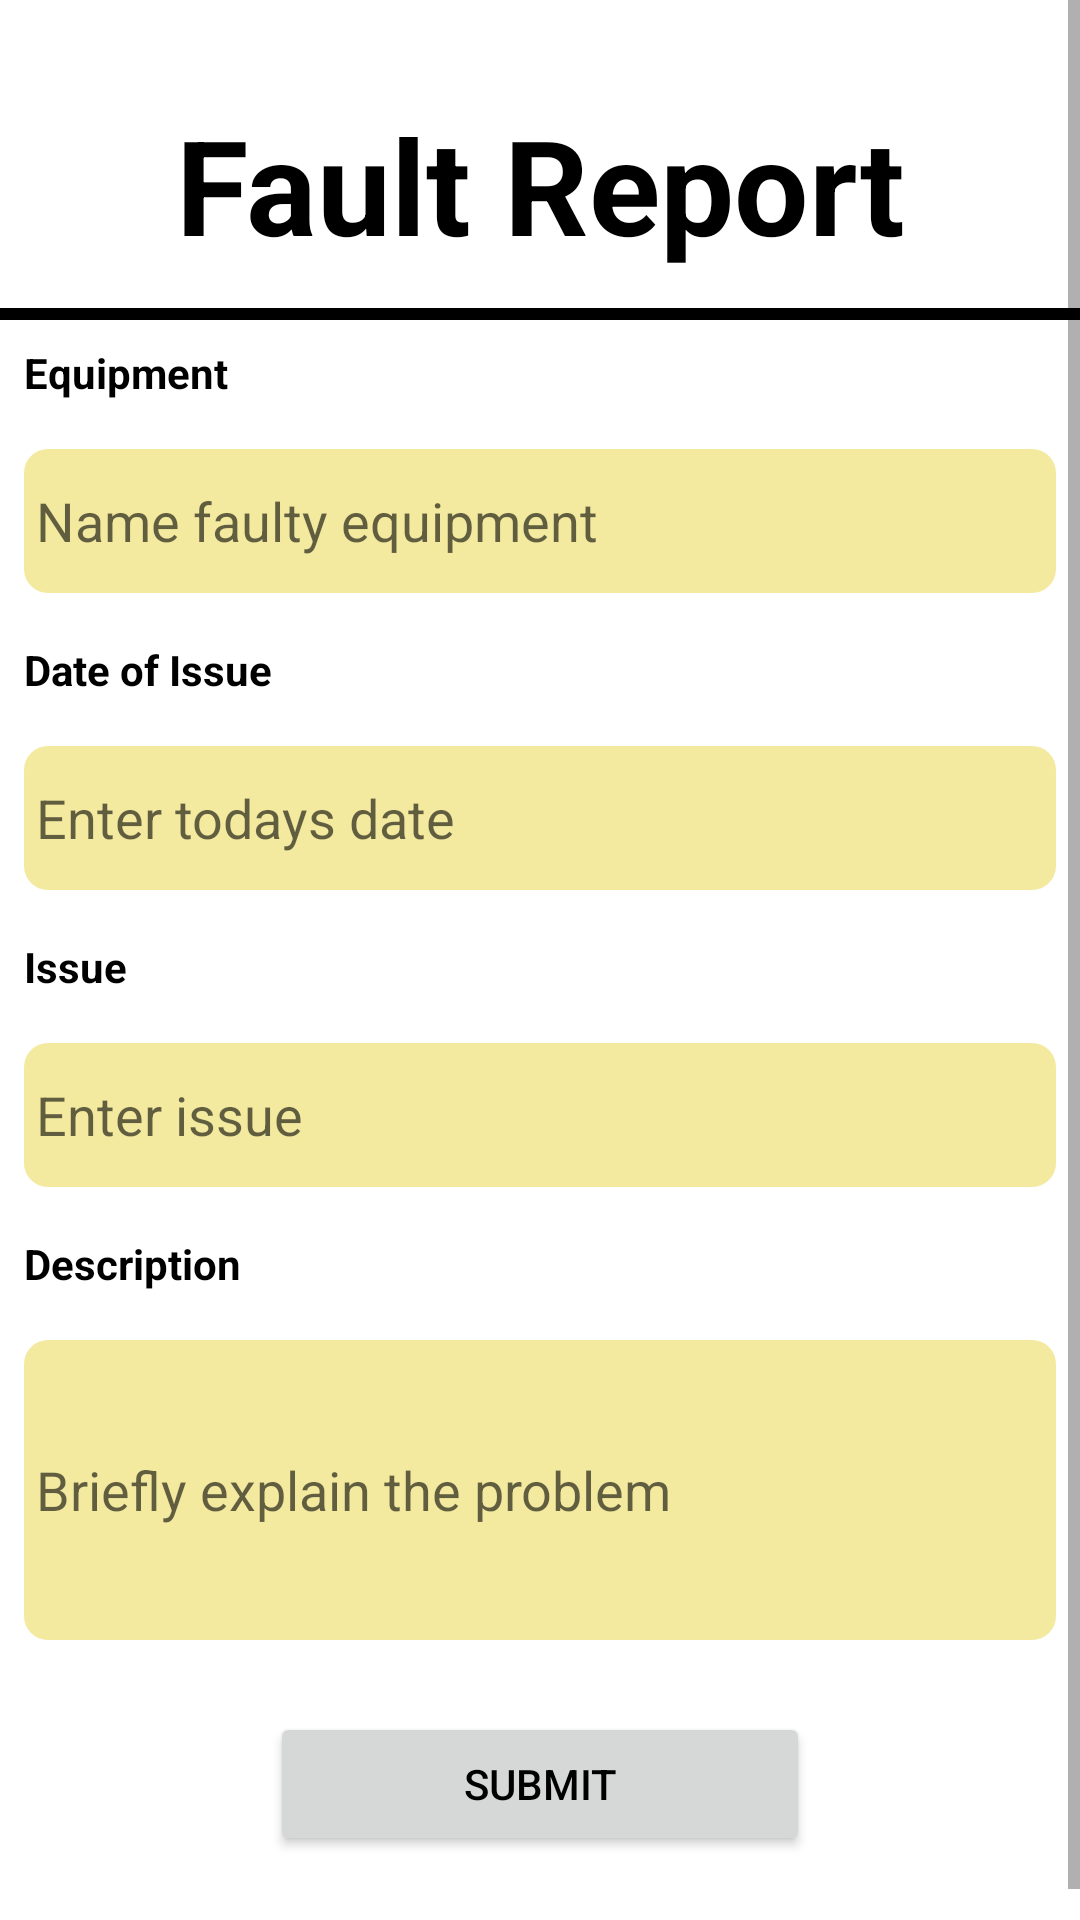

This screen was rendered from an Android layout file. Write that file and the resources it references.
<!-- AndroidManifest.xml: application theme Theme.OptimalSolutions -->
<!-- res/layout/activity_fault_report.xml -->
<?xml version="1.0" encoding="utf-8"?>
<ScrollView xmlns:android="http://schemas.android.com/apk/res/android"
    xmlns:app="http://schemas.android.com/apk/res-auto"
    xmlns:tools="http://schemas.android.com/tools"
    android:layout_width="match_parent"
    android:layout_height="match_parent"
    android:background="@drawable/orange_background"
    android:orientation="vertical"
    tools:context=".FaultReport">

    <LinearLayout
        android:layout_width="match_parent"
        android:layout_height="wrap_content"
        android:orientation="vertical">

        <TextView
            android:id="@+id/textView"
            android:layout_width="wrap_content"
            android:layout_height="wrap_content"
            android:layout_gravity="center"
            android:layout_marginStart="32dp"
            android:layout_marginLeft="32dp"
            android:layout_marginTop="32dp"
            android:layout_marginEnd="32dp"
            android:layout_marginRight="32dp"
            android:layout_marginBottom="12dp"
            android:gravity="center"
            android:text="Fault Report"

            android:textColor="@color/black"
            android:textSize="44sp"
            android:textStyle="bold"
            app:layout_constraintEnd_toEndOf="parent"
            app:layout_constraintStart_toStartOf="parent"
            app:layout_constraintTop_toTopOf="parent" />

        <View
            android:layout_width="match_parent"
            android:layout_height="4dp"
            android:background="@color/black" />

        <TextView
            android:id="@+id/equipmentTexView"
            android:layout_width="match_parent"
            android:layout_height="wrap_content"
            android:layout_margin="8dp"
            android:text="Equipment"
            android:textColor="@color/black"
            android:textStyle="bold" />

        <EditText
            android:id="@+id/equipmentEditText"
            android:layout_width="match_parent"
            android:layout_height="wrap_content"
            android:layout_margin="8dp"
            android:background="@drawable/rounded_background_yellow"
            android:ems="10"
            android:hint="Name faulty equipment "
            android:inputType="textPersonName"
            android:minHeight="48dp"
            android:padding="4dp" />

        <TextView
            android:id="@+id/DateOfIssueTexView"
            android:layout_width="match_parent"
            android:layout_height="wrap_content"
            android:layout_margin="8dp"
            android:text="Date of Issue"
            android:textColor="@color/black"
            android:textStyle="bold" />

        <EditText
            android:id="@+id/DateOfIssueEditText"
            android:layout_width="match_parent"
            android:layout_height="wrap_content"
            android:layout_margin="8dp"
            android:background="@drawable/rounded_background_yellow"
            android:ems="10"
            android:hint="Enter todays date"
            android:inputType="textPersonName"
            android:minHeight="48dp"
            android:padding="4dp" />

        <TextView
            android:id="@+id/IssueTexView"
            android:layout_width="match_parent"
            android:layout_height="wrap_content"
            android:layout_margin="8dp"
            android:text="Issue"
            android:textColor="@color/black"
            android:textStyle="bold" />

        <EditText
            android:id="@+id/IssueEditText"
            android:layout_width="match_parent"
            android:layout_height="wrap_content"
            android:layout_margin="8dp"
            android:background="@drawable/rounded_background_yellow"
            android:ems="10"
            android:hint="Enter issue"
            android:inputType="textPersonName"
            android:minHeight="48dp"
            android:padding="4dp" />

        <TextView
            android:id="@+id/userNameTexView"
            android:layout_width="match_parent"
            android:layout_height="wrap_content"
            android:layout_margin="8dp"
            android:text="Description"
            android:textColor="@color/black"
            android:textStyle="bold" />

        <EditText
            android:id="@+id/userNameEditText"
            android:layout_width="match_parent"
            android:layout_height="100dp"
            android:layout_margin="8dp"
            android:background="@drawable/rounded_background_yellow"
            android:ems="10"
            android:hint="Briefly explain the problem"
            android:padding="4dp" />

        <Button
            android:id="@+id/button"
            android:layout_width="wrap_content"
            android:layout_height="wrap_content"
            android:layout_gravity="center"
            android:layout_marginTop="16dp"
            android:layout_marginBottom="32dp"
            android:minWidth="180dp"
            android:text="Submit"
            android:textColor="@color/black" />

    </LinearLayout>
</ScrollView>
<!-- resources referenced by this layout -->
<resources>
  <color name="black">#FF000000</color>
  <!-- drawable rounded_background_yellow (drawable) -->
  <?xml version="1.0" encoding="utf-8"?>
  <shape  xmlns:android="http://schemas.android.com/apk/res/android" android:shape="rectangle">
      <solid android:color="@color/light_yellow"/>
      <corners android:bottomRightRadius="8dp"
          android:bottomLeftRadius="8dp"
          android:topRightRadius="8dp"
          android:topLeftRadius="8dp"/>
  </shape>
  <style name="Theme.OptimalSolutions" parent="Theme.MaterialComponents.DayNight.DarkActionBar">
          
          <item name="colorPrimary">@color/light_yellow</item>
  
  
          <item name="colorPrimaryVariant">@color/light_yellow</item>
          <item name="colorOnPrimary">@color/white</item>
          
          <item name="colorSecondary">@color/teal_200</item>
          <item name="colorSecondaryVariant">@color/teal_700</item>
          <item name="colorOnSecondary">@color/black</item>
          
          <item name="android:statusBarColor" tools:targetApi="l">?attr/colorPrimaryVariant</item>
          
      </style>
  <color name="light_yellow">#F3EAA0</color>
  <color name="white">#FFFFFFFF</color>
  <color name="teal_200">#FF03DAC5</color>
  <color name="teal_700">#FF018786</color>
</resources>
